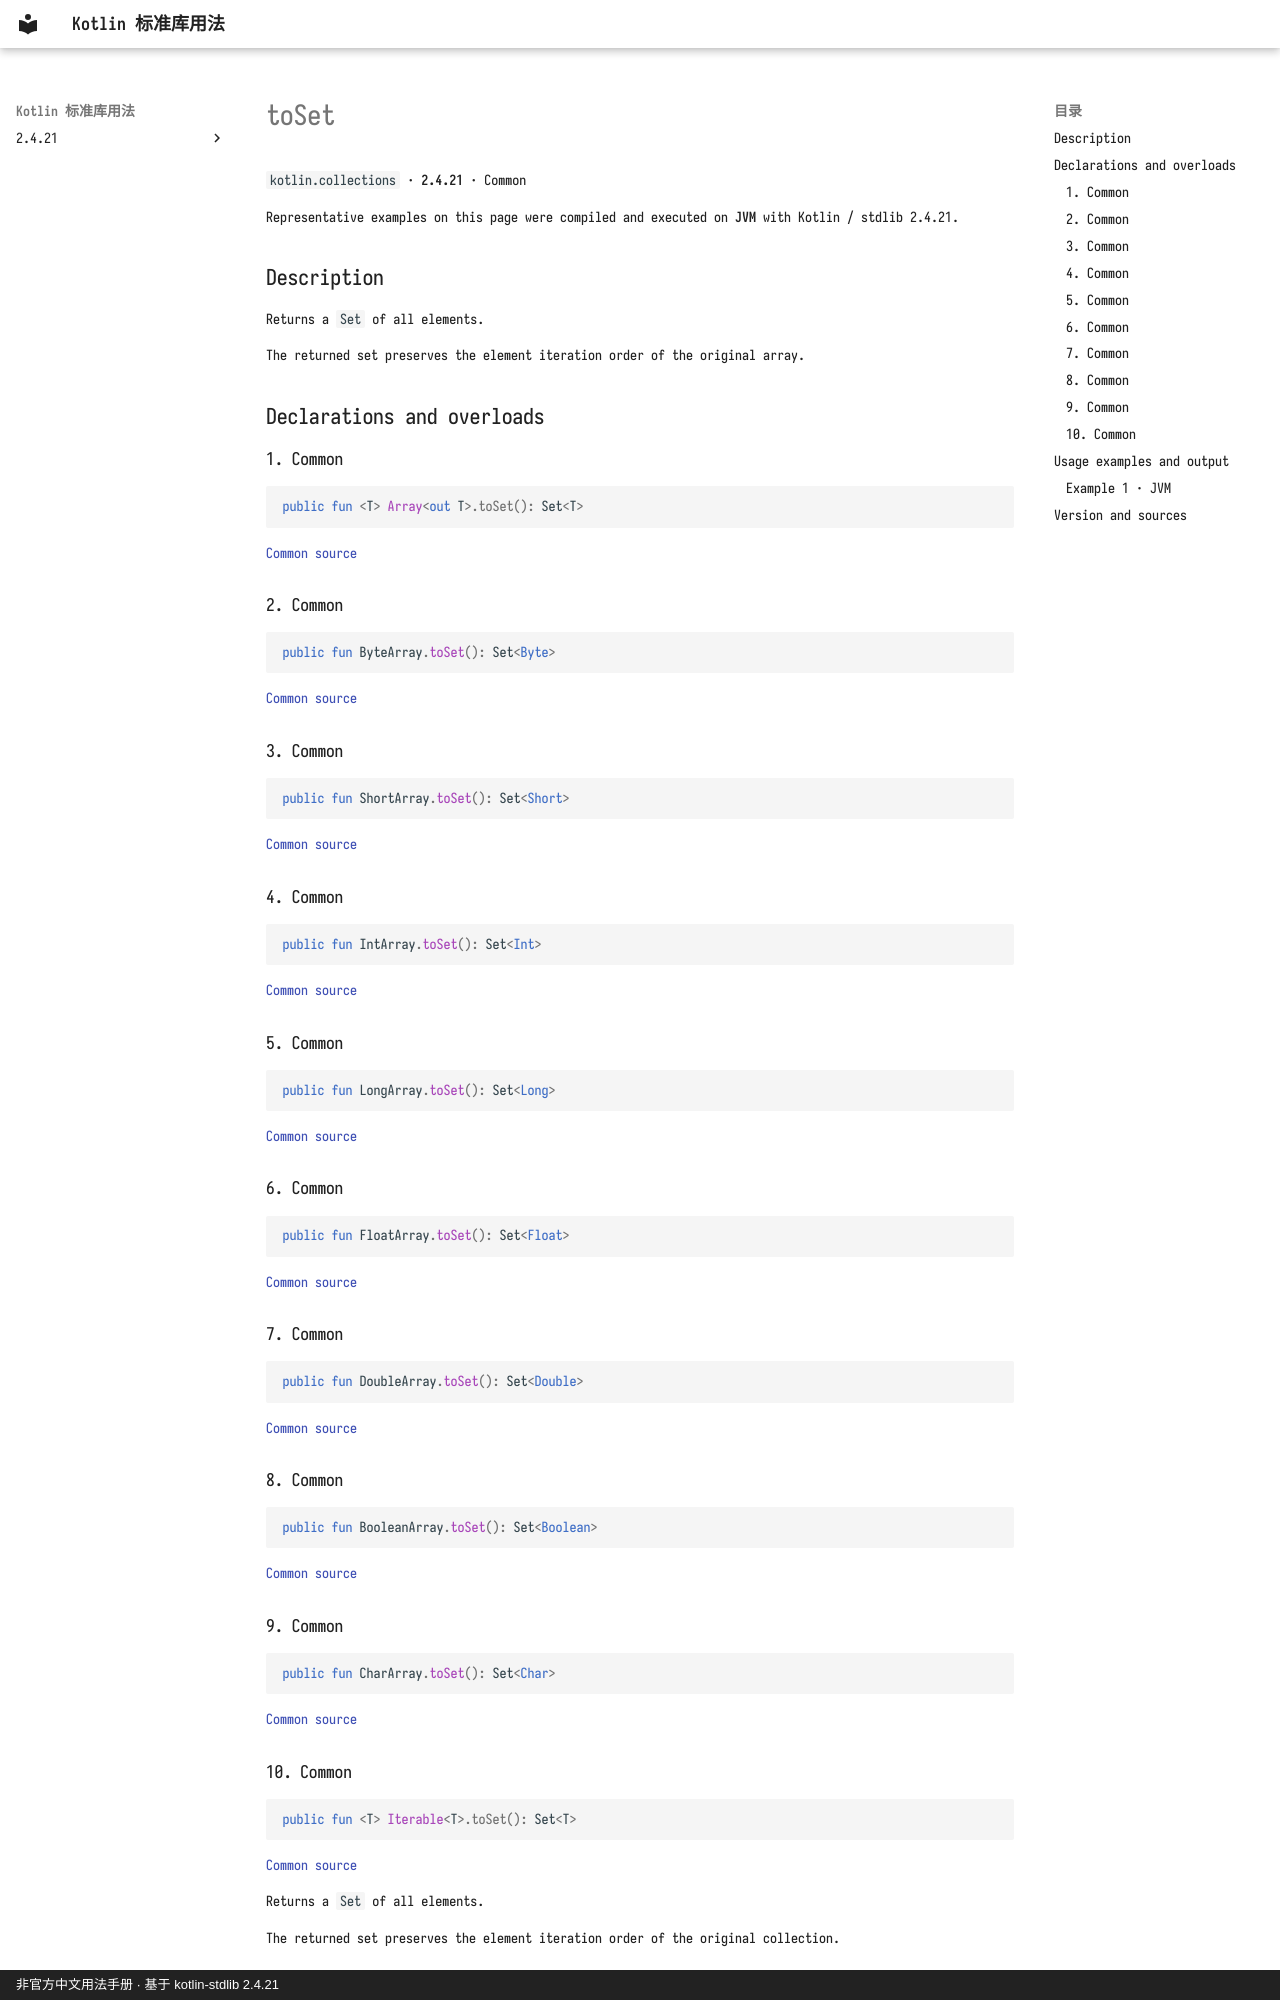

repository: oooooooko/kotlin-stdlib-docs · page: en/api/kotlin.collections/toset--da2cd29c/index.html · generator: mkdocs · copyright: 非官方中文用法手册 · 基于 kotlin-stdlib 2.4.21

# toSet

`kotlin.collections` · **2.4.21** · Common

Representative examples on this page were compiled and executed on **JVM** with Kotlin / stdlib 2.4.21.

## Description

Returns a `Set` of all elements.

The returned set preserves the element iteration order of the original array.

## Declarations and overloads

### 1. Common

```kotlin
public fun <T> Array<out T>.toSet(): Set<T>
```

[Common source](https://github.com/JetBrains/kotlin/blob/v2.4.21/libraries/stdlib/common/src/generated/_Arrays.kt#L11596)

### 2. Common

```kotlin
public fun ByteArray.toSet(): Set<Byte>
```

[Common source](https://github.com/JetBrains/kotlin/blob/v2.4.21/libraries/stdlib/common/src/generated/_Arrays.kt#L11609)

### 3. Common

```kotlin
public fun ShortArray.toSet(): Set<Short>
```

[Common source](https://github.com/JetBrains/kotlin/blob/v2.4.21/libraries/stdlib/common/src/generated/_Arrays.kt#L11622)

### 4. Common

```kotlin
public fun IntArray.toSet(): Set<Int>
```

[Common source](https://github.com/JetBrains/kotlin/blob/v2.4.21/libraries/stdlib/common/src/generated/_Arrays.kt#L11635)

### 5. Common

```kotlin
public fun LongArray.toSet(): Set<Long>
```

[Common source](https://github.com/JetBrains/kotlin/blob/v2.4.21/libraries/stdlib/common/src/generated/_Arrays.kt#L11648)

### 6. Common

```kotlin
public fun FloatArray.toSet(): Set<Float>
```

[Common source](https://github.com/JetBrains/kotlin/blob/v2.4.21/libraries/stdlib/common/src/generated/_Arrays.kt#L11661)

### 7. Common

```kotlin
public fun DoubleArray.toSet(): Set<Double>
```

[Common source](https://github.com/JetBrains/kotlin/blob/v2.4.21/libraries/stdlib/common/src/generated/_Arrays.kt#L11674)

### 8. Common

```kotlin
public fun BooleanArray.toSet(): Set<Boolean>
```

[Common source](https://github.com/JetBrains/kotlin/blob/v2.4.21/libraries/stdlib/common/src/generated/_Arrays.kt#L11687)

### 9. Common

```kotlin
public fun CharArray.toSet(): Set<Char>
```

[Common source](https://github.com/JetBrains/kotlin/blob/v2.4.21/libraries/stdlib/common/src/generated/_Arrays.kt#L11700)

### 10. Common

```kotlin
public fun <T> Iterable<T>.toSet(): Set<T>
```

[Common source](https://github.com/JetBrains/kotlin/blob/v2.4.21/libraries/stdlib/common/src/generated/_Collections.kt#L1528)

Returns a `Set` of all elements.

The returned set preserves the element iteration order of the original collection.

## Usage examples and output
